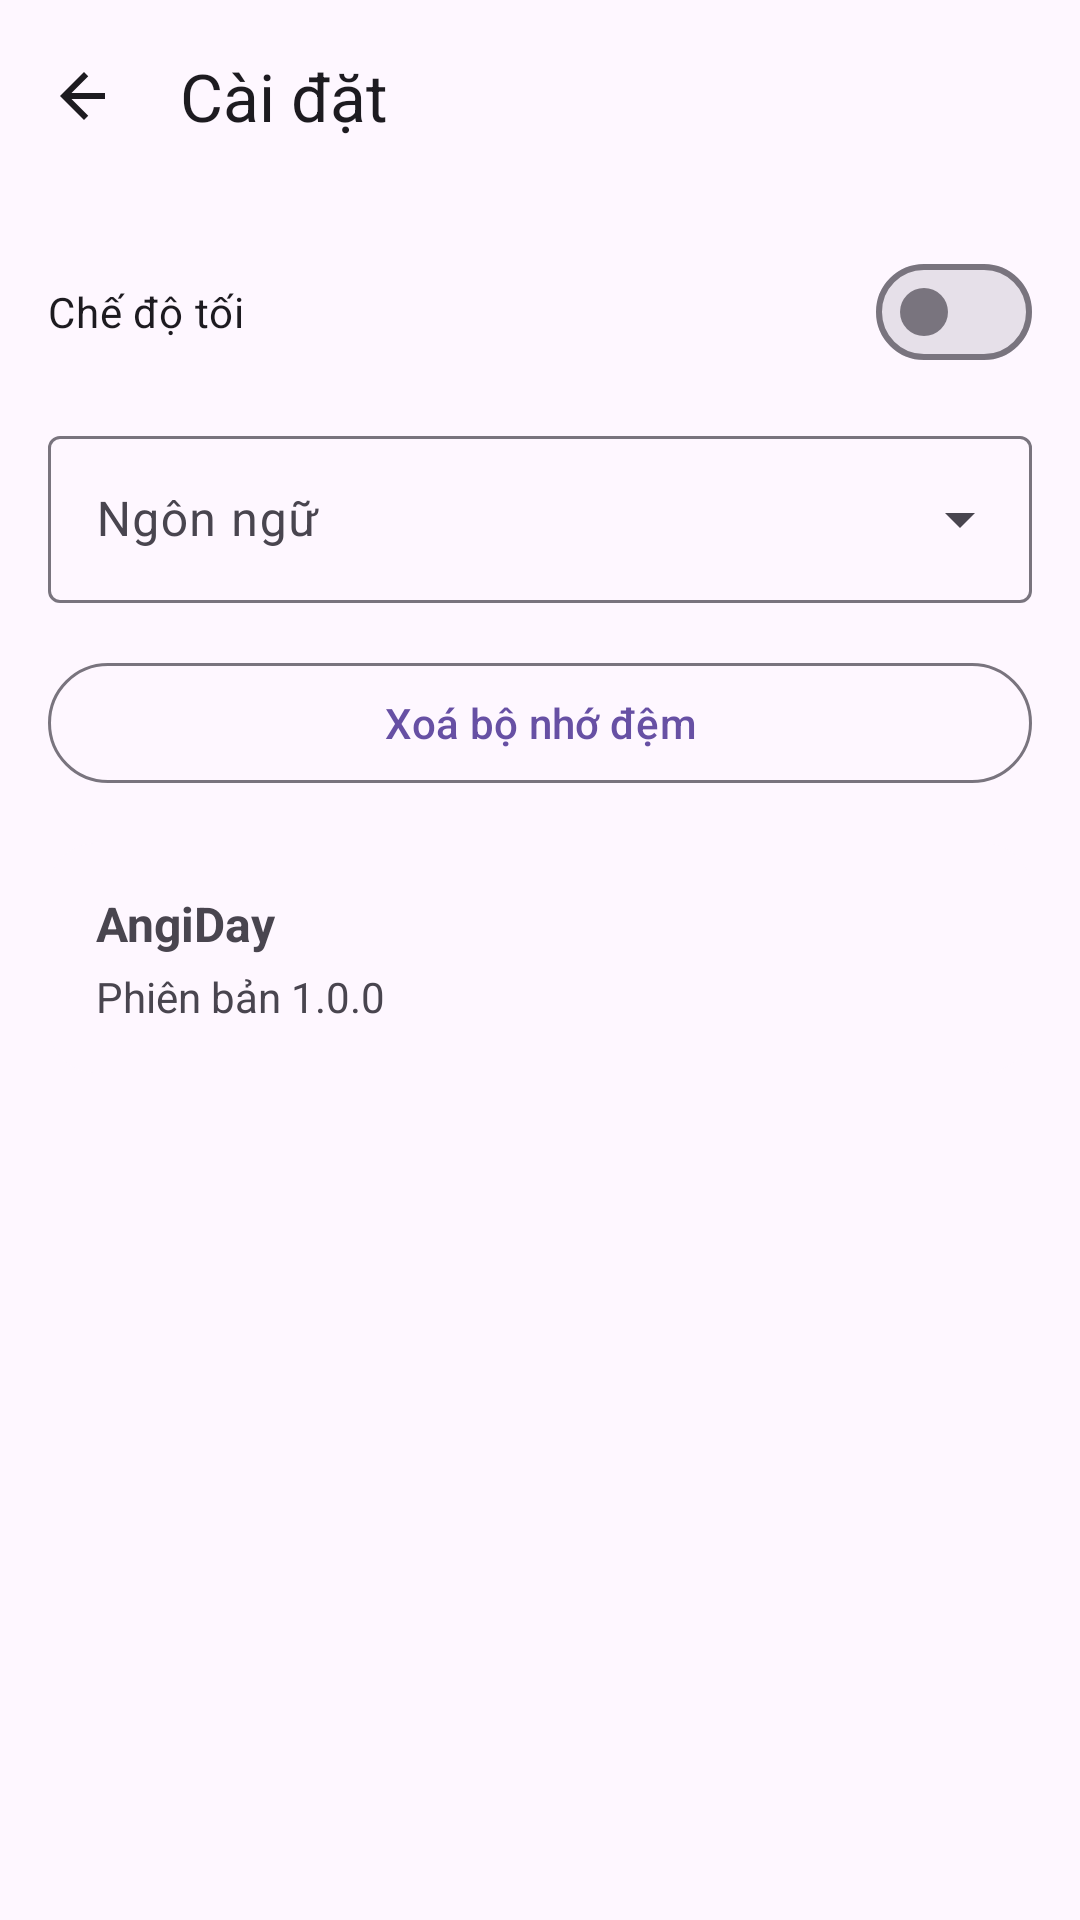

This screen was rendered from an Android layout file. Write that file and the resources it references.
<!-- AndroidManifest.xml: application theme Theme.Angiday -->
<!-- res/layout/activity_settings.xml -->
<?xml version="1.0" encoding="utf-8"?>
<androidx.coordinatorlayout.widget.CoordinatorLayout
    xmlns:android="http://schemas.android.com/apk/res/android"
    xmlns:app="http://schemas.android.com/apk/res-auto"
    xmlns:tools="http://schemas.android.com/tools"
    android:id="@+id/main"
    android:layout_width="match_parent"
    android:layout_height="match_parent"
   >

    <com.google.android.material.appbar.MaterialToolbar
        android:id="@+id/topAppBar"
        style="@style/Widget.Material3.Toolbar"
        android:layout_width="match_parent"
        android:layout_height="?attr/actionBarSize"
        app:title="Cài đặt"
        app:navigationIcon="@drawable/ic_arrow_back_24"
        android:backgroundTint="?attr/colorSurface" />

    <ScrollView
        android:layout_width="match_parent"
        android:layout_height="match_parent"
        android:layout_marginTop="?attr/actionBarSize">

        <LinearLayout
            android:layout_width="match_parent"
            android:layout_height="wrap_content"
            android:orientation="vertical"
            android:padding="16dp">

            
            <com.google.android.material.materialswitch.MaterialSwitch
                android:id="@+id/swDarkMode"
                android:layout_width="match_parent"
                android:layout_height="wrap_content"
                android:text="Chế độ tối"
                android:paddingVertical="12dp"
                tools:checked="false" />

            
            <com.google.android.material.textfield.TextInputLayout
                android:id="@+id/tilLanguage"
                style="@style/Widget.Material3.TextInputLayout.OutlinedBox.ExposedDropdownMenu"
                android:layout_width="match_parent"
                android:layout_height="wrap_content"
                android:hint="Ngôn ngữ"
                android:layout_marginTop="12dp">

                <AutoCompleteTextView
                    android:id="@+id/edtLanguage"
                    android:layout_width="match_parent"
                    android:layout_height="wrap_content"
                    android:inputType="none"
                    android:focusable="false"
                    tools:text="Tiếng Việt" />
            </com.google.android.material.textfield.TextInputLayout>

            
            <com.google.android.material.button.MaterialButton
                android:id="@+id/btnClearCache"
                style="@style/Widget.Material3.Button.OutlinedButton"
                android:layout_width="match_parent"
                android:layout_height="wrap_content"
                android:layout_marginTop="16dp"
                android:text="Xoá bộ nhớ đệm" />

            
            <com.google.android.material.card.MaterialCardView
                android:id="@+id/cardAbout"
                android:layout_width="match_parent"
                android:layout_height="wrap_content"
                android:layout_marginTop="16dp"
                app:cardCornerRadius="16dp"
                app:strokeWidth="0dp">

                <LinearLayout
                    android:layout_width="match_parent"
                    android:layout_height="wrap_content"
                    android:orientation="vertical"
                    android:padding="16dp">

                    <TextView
                        android:id="@+id/tvAppName"
                        android:layout_width="wrap_content"
                        android:layout_height="wrap_content"
                        android:text="AngiDay"
                        android:textStyle="bold"
                        android:textSize="16sp" />

                    <TextView
                        android:id="@+id/tvVersion"
                        android:layout_width="wrap_content"
                        android:layout_height="wrap_content"
                        android:text="Phiên bản 1.0.0"
                        android:textColor="?attr/colorOnSurfaceVariant"
                        android:layout_marginTop="4dp" />
                </LinearLayout>
            </com.google.android.material.card.MaterialCardView>

        </LinearLayout>
    </ScrollView>
</androidx.coordinatorlayout.widget.CoordinatorLayout>
<!-- resources referenced by this layout -->
<resources>
  <!-- drawable ic_arrow_back_24 (drawable) -->
  <?xml version="1.0" encoding="utf-8"?>
  <vector xmlns:android="http://schemas.android.com/apk/res/android"
      android:width="24dp"
      android:height="24dp"
      android:viewportWidth="24"
      android:viewportHeight="24"
      android:tint="?attr/colorOnSurface">
  
      
      <path
          android:fillColor="@android:color/black"
          android:pathData="M19,11H7.83l5.59,-5.59L12,4l-8,8 8,8 1.41,-1.41L7.83,13H19v-2z"/>
  </vector>
  <style name="Theme.Angiday" parent="Base.Theme.Angiday" />
  <style name="Base.Theme.Angiday" parent="Theme.Material3.DayNight.NoActionBar">
          
          
      </style>
</resources>
